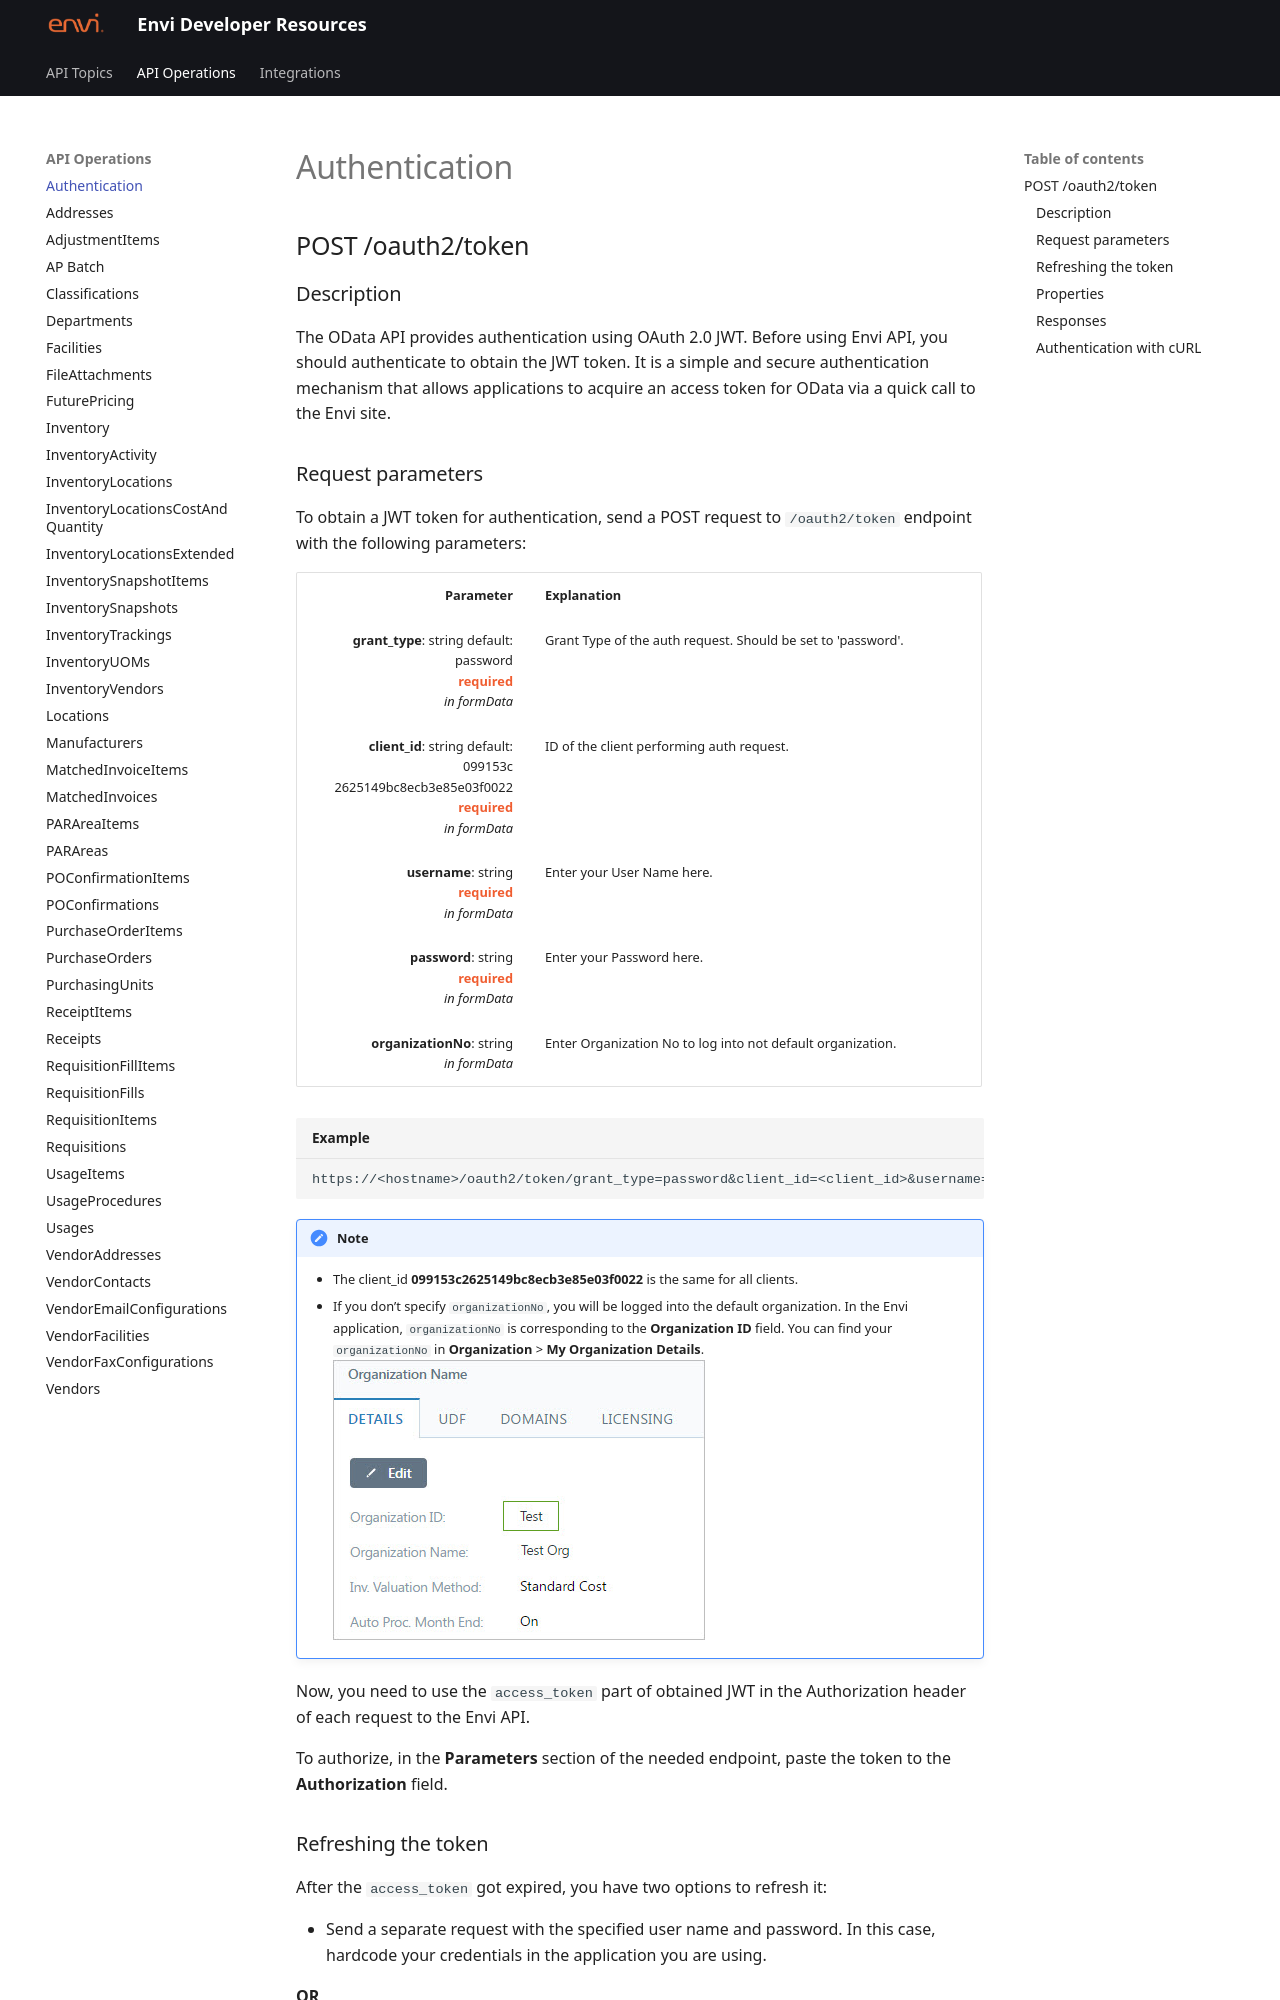

repository: envi/envi.github.io · page: Authentication_POST.html · generator: mkdocs

# Authentication

## POST /oauth2/token

### Description
The OData API provides authentication using OAuth 2.0 JWT. Before using Envi API, you should authenticate to obtain the JWT token. It is a simple and secure authentication mechanism that allows applications to acquire an access token for OData via a quick call to the Envi site.

### Request parameters
To obtain a JWT token for authentication, send a POST request to ```/oauth2/token``` endpoint with the following parameters:

<style>
td, th {
   border: none!important;
}
</style>

| <div style="width:200px">Parameter</div> | <div style="width:420px">Explanation</div>         |                      
|-----:|:-------|
|**grant_type**: string default: <br> password <br> <span style="color: #F05D30">**required**</span> <br> *in formData* | Grant Type of the auth request. Should be set to 'password'.|
|**client_id**: string default:<br> 099153c<br> 2625149bc8ecb3e85e03f0022 <br> <span style="color: #F05D30">**required**</span> <br> *in formData* | ID of the client performing auth request. |
|**username**: string <br> <span style="color: #F05D30">**required**</span> <br> *in formData* | Enter your User Name here. |
|**password**: string <br> <span style="color: #F05D30">**required**</span> <br> *in formData* | Enter your Password here. |
|**organizationNo**: string <br>*in formData* |Enter Organization No to log into not default organization. |

``` title="Example"
https://<hostname>/oauth2/token/grant_type=password&client_id=<client_id>&username=<username>&password=<password>&organizationNo=<organizationNo>
        
``` 

!!! note

     - The client_id **099153c2625149bc8ecb3e85e03f0022** is the same for all clients.
     - If you don’t specify ```organizationNo```, you will be logged into the default organization. In the Envi application, ```organizationNo``` is corresponding to the **Organization ID** field. You can find your ```organizationNo``` in **Organization** > **My Organization Details**. <br> ![image](img/Authentication.png)

Now, you need to use the ```access_token``` part of obtained JWT in the Authorization header of each request to the Envi API.

To authorize, in the **Parameters** section of the needed endpoint, paste the token to the **Authorization** field.
